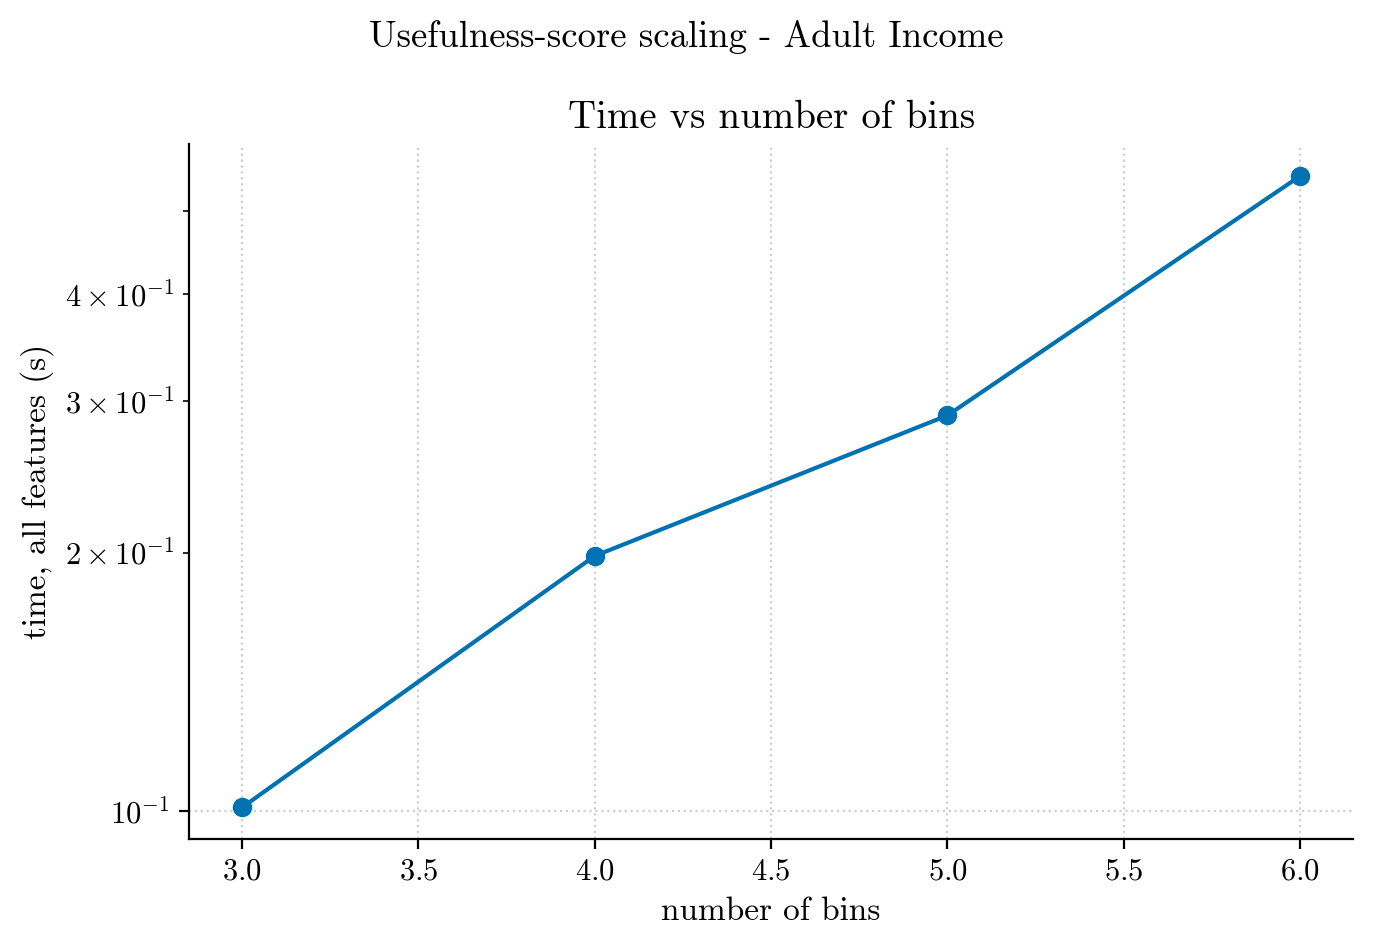

Data behind this chart, as committed beside it:
dataset, bins, strategy, n_features, n_nodes, max_depth, accuracy, entity_space_log10, time_total_s, time_per_feature_s
adult_income, 3, uniform, 14, 599, 17, 0.8405, 6.725, 0.101, 0.007213
adult_income, 4, uniform, 14, 799, 20, 0.848, 8.225, 0.1982, 0.01416
adult_income, 5, uniform, 14, 999, 24, 0.8492, 9.388, 0.289, 0.02064
adult_income, 6, uniform, 14, 1199, 21, 0.849, 10.34, 0.5492, 0.03923
